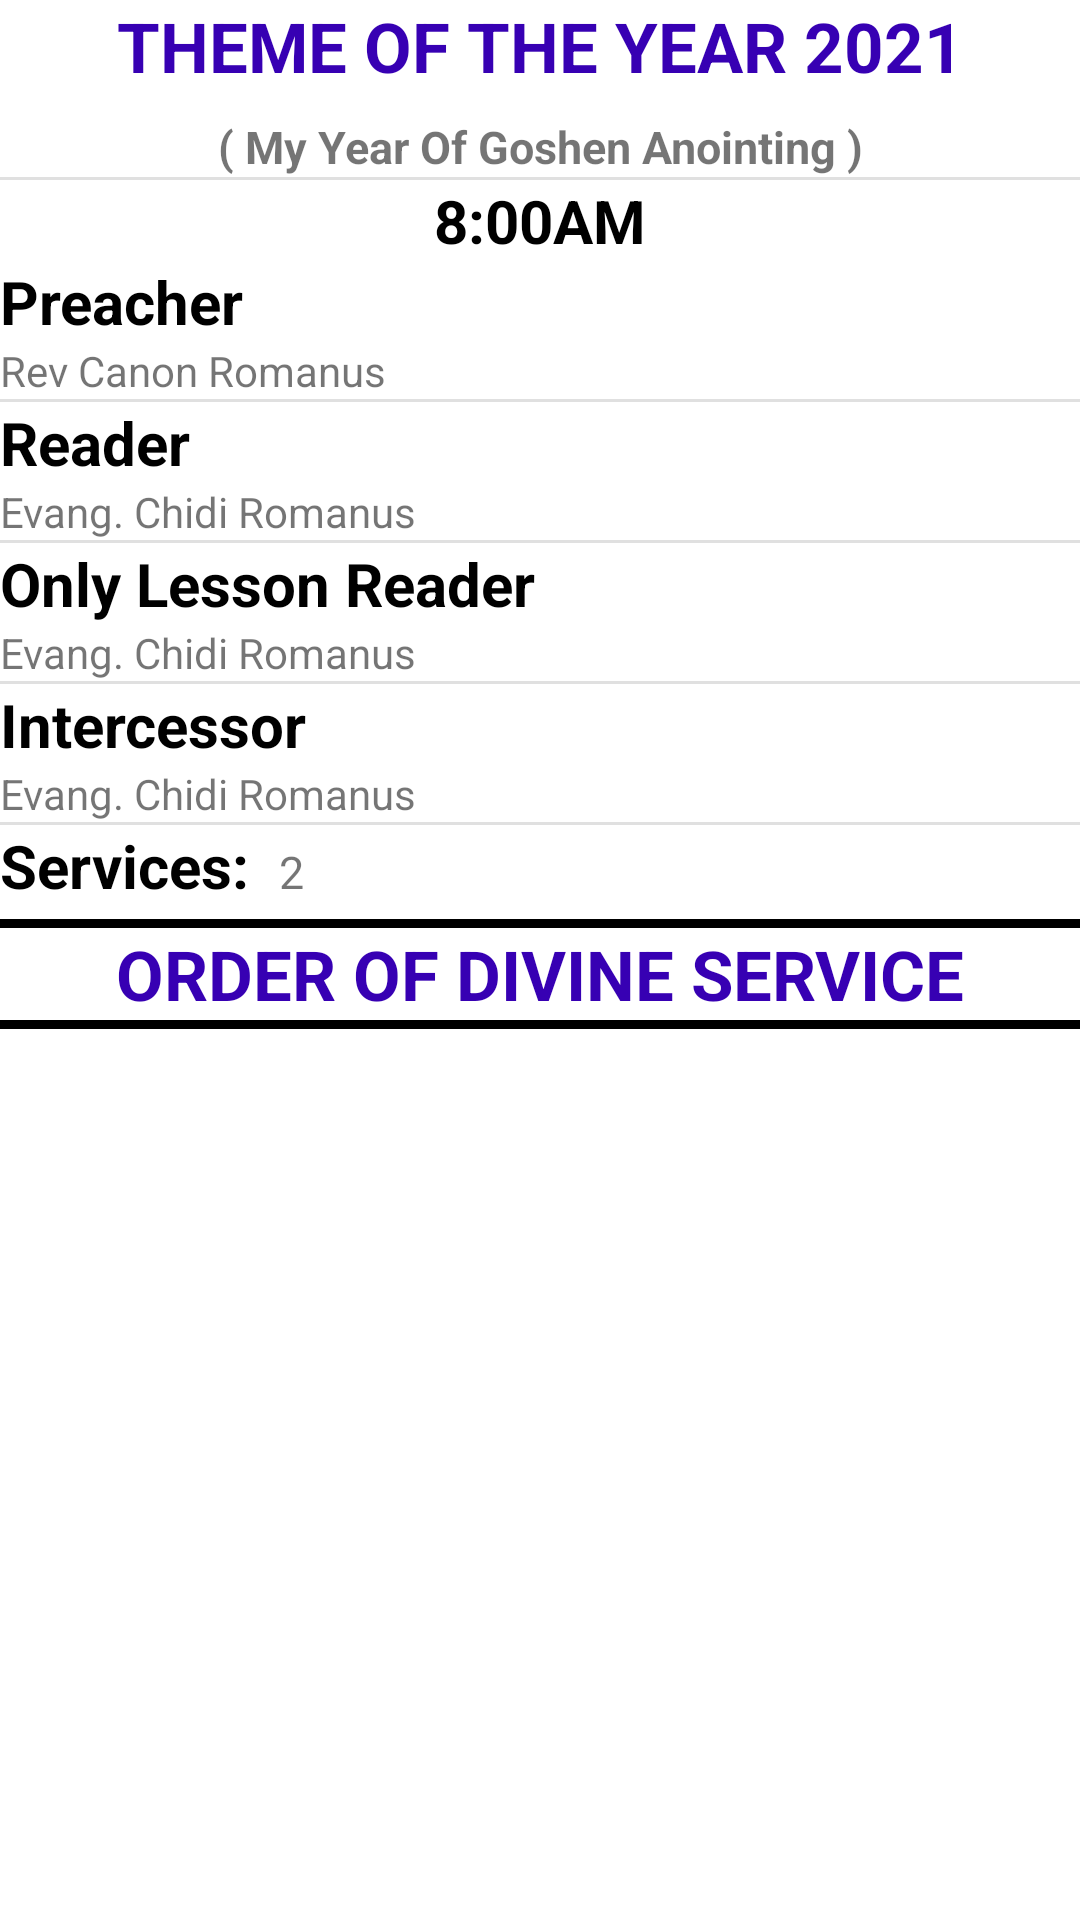

Here is an Android app screen rendered from its layout file. Give the layout XML and the strings, colors and styles it references.
<!-- AndroidManifest.xml: application theme Theme.BitriseUItest -->
<!-- res/layout/activity_main3.xml -->
<?xml version="1.0" encoding="utf-8"?>
<androidx.constraintlayout.widget.ConstraintLayout xmlns:android="http://schemas.android.com/apk/res/android"
    xmlns:app="http://schemas.android.com/apk/res-auto"
    xmlns:tools="http://schemas.android.com/tools"
    android:layout_width="match_parent"
    android:layout_height="match_parent"
    tools:context=".MainActivity3">
    <TextView
        android:id="@+id/themeid"
        android:layout_width="match_parent"
        android:layout_height="wrap_content"
        android:text="THEME OF THE YEAR 2021"
        android:textAlignment="center"
        android:textColor="@color/purple_700"
        android:textSize="23sp"
        android:textStyle="bold"
        app:layout_constraintTop_toTopOf="parent" />

    <TextView
        android:id="@+id/theme_text"
        android:layout_width="match_parent"
        android:layout_height="wrap_content"
        android:layout_marginStart="8dp"
        android:layout_marginTop="8dp"
        android:layout_marginEnd="8dp"
        android:text="( My Year Of Goshen Anointing )"
        android:textAlignment="center"
        android:textSize="15sp"
        android:textStyle="bold"
        app:layout_constraintEnd_toEndOf="parent"
        app:layout_constraintStart_toStartOf="parent"
        app:layout_constraintTop_toBottomOf="@id/themeid" />

    <View
        android:id="@+id/divider"
        android:layout_width="match_parent"
        android:layout_height="1dp"
        android:background="?android:attr/listDivider"
        app:layout_constraintTop_toBottomOf="@id/theme_text"
        tools:layout_editor_absoluteX="1dp"
        tools:layout_editor_absoluteY="70dp" />

    <androidx.constraintlayout.widget.ConstraintLayout
        android:layout_width="match_parent"
        android:layout_height="wrap_content"
        app:layout_constraintTop_toBottomOf="@id/divider">

        <TextView
            android:id="@+id/time"
            android:layout_width="match_parent"
            android:layout_height="wrap_content"
            android:text="8:00AM"
            android:textAlignment="center"
            android:textColor="@color/black"
            android:textSize="20sp"
            android:textStyle="bold"
            app:layout_constraintTop_toTopOf="parent" />

        <TextView
            android:id="@+id/preacherlist"
            android:layout_width="match_parent"
            android:layout_height="wrap_content"
            android:text="Preacher"
            android:textColor="@color/black"
            android:textSize="20sp"
            android:textStyle="bold"
            app:layout_constraintTop_toBottomOf="@id/time" />

        <TextView
            android:id="@+id/preacherlistvalue"
            android:layout_width="match_parent"
            android:layout_height="wrap_content"
            android:text="Rev Canon Romanus"
            app:layout_constraintTop_toBottomOf="@id/preacherlist" />

        <View
            android:id="@+id/predivider"
            android:layout_width="match_parent"
            android:layout_height="1dp"
            android:background="?android:attr/listDivider"
            app:layout_constraintTop_toBottomOf="@id/preacherlistvalue"
            tools:layout_editor_absoluteX="1dp"
            tools:layout_editor_absoluteY="70dp" />

        <TextView
            android:id="@+id/readerlist"
            android:layout_width="match_parent"
            android:layout_height="wrap_content"
            android:text="Reader"
            android:textColor="@color/black"
            android:textSize="20sp"
            android:textStyle="bold"
            app:layout_constraintTop_toBottomOf="@id/predivider" />

        <TextView
            android:id="@+id/readerlistvalue"
            android:layout_width="match_parent"
            android:layout_height="wrap_content"
            android:text="Evang. Chidi Romanus"
            app:layout_constraintTop_toBottomOf="@id/readerlist" />

        <View
            android:id="@+id/predivid"
            android:layout_width="match_parent"
            android:layout_height="1dp"
            android:background="?android:attr/listDivider"
            app:layout_constraintTop_toBottomOf="@id/readerlistvalue"
            tools:layout_editor_absoluteX="1dp"
            tools:layout_editor_absoluteY="70dp" />

        <TextView
            android:id="@+id/onlyreaderlist"
            android:layout_width="match_parent"
            android:layout_height="wrap_content"
            android:text="Only Lesson Reader"
            android:textColor="@color/black"
            android:textSize="20sp"
            android:textStyle="bold"
            app:layout_constraintTop_toBottomOf="@id/predivid" />

        <TextView
            android:id="@+id/onlyreaderlistvalue"
            android:layout_width="match_parent"
            android:layout_height="wrap_content"
            android:text="Evang. Chidi Romanus"
            app:layout_constraintTop_toBottomOf="@id/onlyreaderlist" />

        <View
            android:id="@+id/prediv"
            android:layout_width="match_parent"
            android:layout_height="1dp"
            android:background="?android:attr/listDivider"
            app:layout_constraintTop_toBottomOf="@id/onlyreaderlistvalue"
            tools:layout_editor_absoluteX="1dp"
            tools:layout_editor_absoluteY="70dp" />

        <TextView
            android:id="@+id/intercessorlist"
            android:layout_width="match_parent"
            android:layout_height="wrap_content"
            android:text="Intercessor"
            android:textColor="@color/black"
            android:textSize="20sp"
            android:textStyle="bold"
            app:layout_constraintTop_toBottomOf="@id/prediv" />

        <TextView
            android:id="@+id/intercessorlistvalue"
            android:layout_width="match_parent"
            android:layout_height="wrap_content"
            android:text="Evang. Chidi Romanus"
            app:layout_constraintTop_toBottomOf="@id/intercessorlist" />

        <View
            android:id="@+id/divt"
            android:layout_width="match_parent"
            android:layout_height="1dp"
            android:background="?android:attr/listDivider"
            app:layout_constraintTop_toBottomOf="@id/intercessorlistvalue"
            tools:layout_editor_absoluteX="1dp"
            tools:layout_editor_absoluteY="70dp" />

        <LinearLayout
            android:layout_width="match_parent"
            android:layout_height="wrap_content"
            android:orientation="horizontal"
            app:layout_constraintTop_toBottomOf="@id/divt">

            <TextView
                android:id="@+id/services"
                android:layout_width="wrap_content"
                android:layout_height="wrap_content"
                android:layout_marginEnd="10dp"
                android:text="Services:"
                android:textColor="@color/black"
                android:textSize="20sp"
                android:textStyle="bold" />

            <TextView
                android:id="@+id/servicesvalue"
                android:layout_width="wrap_content"
                android:layout_height="wrap_content"
                android:text="2"
                android:textSize="15sp" />
        </LinearLayout>

    </androidx.constraintlayout.widget.ConstraintLayout>


    <View
        android:id="@+id/div"
        android:layout_width="match_parent"
        android:layout_height="3dp"
        android:background="@color/black"
        app:layout_constraintBottom_toTopOf="@id/orderofdivine"
        tools:layout_editor_absoluteX="1dp"
        tools:layout_editor_absoluteY="70dp" />

    <TextView
        android:id="@+id/orderofdivine"
        android:layout_width="match_parent"
        android:layout_height="wrap_content"
        android:layout_marginBottom="300dp"
        android:text="ORDER OF DIVINE SERVICE"
        android:textAlignment="center"
        android:textColor="@color/purple_700"
        android:textSize="23sp"
        android:textStyle="bold"
        app:layout_constraintBottom_toBottomOf="parent" />

    <View
        android:id="@+id/divid"
        android:layout_width="match_parent"
        android:layout_height="3dp"
        android:background="@color/black"
        app:layout_constraintTop_toBottomOf="@id/orderofdivine"
        tools:layout_editor_absoluteX="1dp"
        tools:layout_editor_absoluteY="70dp" />

    <androidx.recyclerview.widget.RecyclerView
        android:id="@+id/orderservice_recyclerview"
        android:layout_width="match_parent"
        android:layout_height="wrap_content"
        android:layout_marginTop="5dp"
        app:layoutManager="androidx.recyclerview.widget.LinearLayoutManager"
        app:layout_constraintTop_toBottomOf="@id/divid" />

</androidx.constraintlayout.widget.ConstraintLayout>
<!-- resources referenced by this layout -->
<resources>
  <style name="Theme.BitriseUItest" parent="Theme.MaterialComponents.DayNight.DarkActionBar">
          
          <item name="colorPrimary">@color/purple_500</item>
          <item name="colorPrimaryVariant">@color/purple_700</item>
          <item name="colorOnPrimary">@color/white</item>
          
          <item name="colorSecondary">@color/teal_200</item>
          <item name="colorSecondaryVariant">@color/teal_700</item>
          <item name="colorOnSecondary">@color/black</item>
          
          <item name="android:statusBarColor" tools:targetApi="l">?attr/colorPrimaryVariant</item>
          
      </style>
  <!-- not gathered from this repository: default colours our renderer supplied (Android Studio template values) -->
  <color name="purple_500">#FF6200EE</color>
  <color name="purple_700">#FF3700B3</color>
  <color name="teal_200">#FF03DAC5</color>
  <color name="teal_700">#FF018786</color>
  <color name="black">#FF000000</color>
  <color name="white">#FFFFFFFF</color>
</resources>
